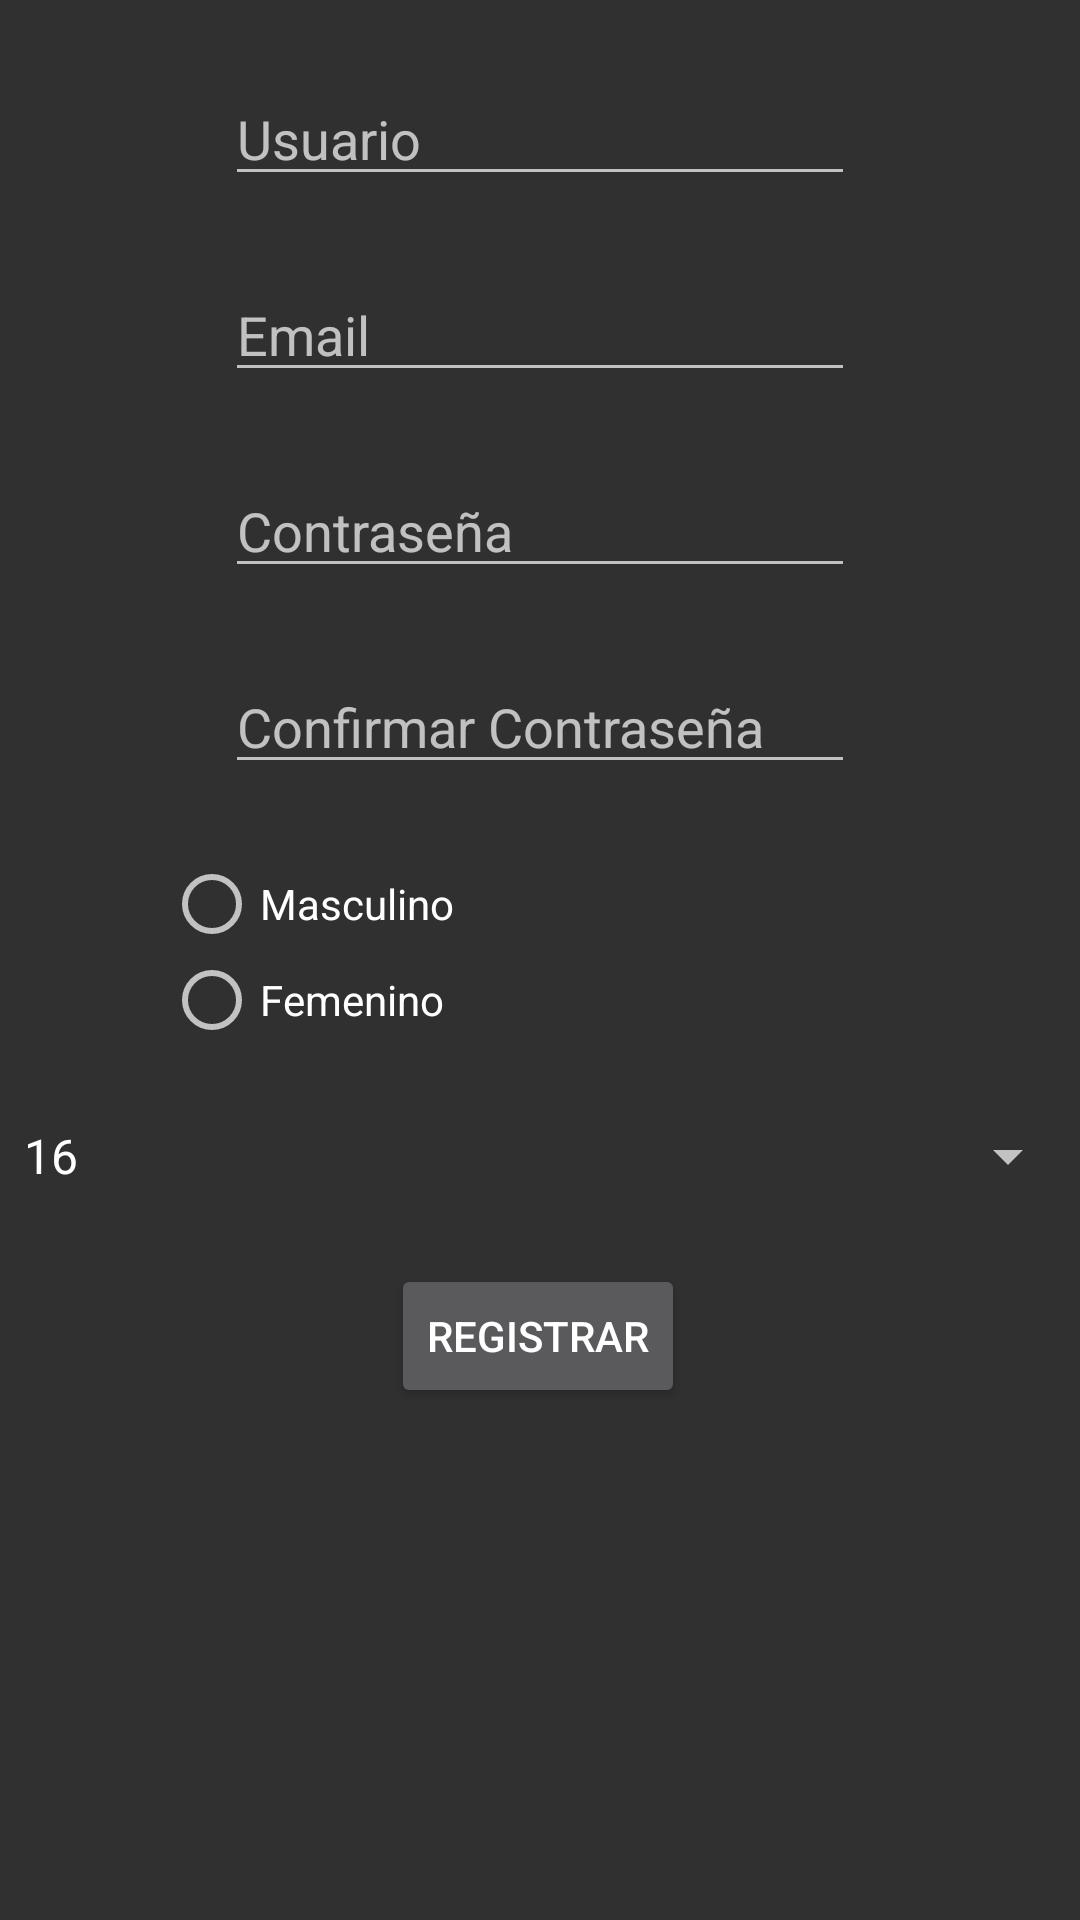

Layout XML and referenced resources for this Android screen:
<!-- AndroidManifest.xml: application theme AppTheme -->
<!-- res/layout/activity_registro.xml -->
<?xml version="1.0" encoding="utf-8"?>
<androidx.constraintlayout.widget.ConstraintLayout
    xmlns:android="http://schemas.android.com/apk/res/android"
    xmlns:app="http://schemas.android.com/apk/res-auto"
    xmlns:tools="http://schemas.android.com/tools"
    android:layout_width="match_parent"
    android:layout_height="match_parent"
    tools:context=".RegistroUsuario">

    <EditText
        android:id="@+id/usuario_registro"
        android:layout_width="wrap_content"
        android:layout_height="wrap_content"
        android:layout_marginTop="24dp"
        android:ems="10"
        android:hint="@string/reg_usuario"
        android:inputType="textPersonName"
        app:layout_constraintEnd_toEndOf="parent"
        app:layout_constraintStart_toStartOf="parent"
        app:layout_constraintTop_toTopOf="parent" />

    <EditText
        android:id="@+id/pass_registro"
        android:layout_width="wrap_content"
        android:layout_height="wrap_content"
        android:layout_marginTop="24dp"
        android:ems="10"
        android:hint="@string/reg_pass"
        android:inputType="textPassword"
        app:layout_constraintEnd_toEndOf="parent"
        app:layout_constraintStart_toStartOf="parent"
        app:layout_constraintTop_toBottomOf="@+id/email" />

    <EditText
        android:id="@+id/confirm_pass"
        android:layout_width="wrap_content"
        android:layout_height="wrap_content"
        android:layout_marginTop="24dp"
        android:ems="10"
        android:hint="@string/reg_confirmpass"
        android:inputType="textPassword"
        app:layout_constraintEnd_toEndOf="parent"
        app:layout_constraintStart_toStartOf="parent"
        app:layout_constraintTop_toBottomOf="@+id/pass_registro" />

    <EditText
        android:id="@+id/email"
        android:layout_width="wrap_content"
        android:layout_height="wrap_content"
        android:layout_marginTop="24dp"
        android:ems="10"
        android:hint="@string/reg_email"
        android:inputType="textEmailAddress"
        app:layout_constraintEnd_toEndOf="parent"
        app:layout_constraintStart_toStartOf="parent"
        app:layout_constraintTop_toBottomOf="@+id/usuario_registro" />

    <Spinner
        android:id="@+id/spinner"
        android:layout_width="0dp"
        android:layout_height="wrap_content"
        android:layout_marginTop="24dp"
        android:spinnerMode="dropdown"
        app:layout_constraintEnd_toEndOf="parent"
        app:layout_constraintLeft_toLeftOf="parent"
        app:layout_constraintRight_toRightOf="parent"
        app:layout_constraintStart_toStartOf="parent"
        app:layout_constraintTop_toBottomOf="@+id/radioGroup"
        android:entries="@array/array_edades"/>


    <RadioGroup
        android:id="@+id/radioGroup"
        android:layout_width="251dp"
        android:layout_height="wrap_content"
        android:layout_marginTop="24dp"
        app:layout_constraintEnd_toEndOf="parent"
        app:layout_constraintStart_toStartOf="parent"
        app:layout_constraintTop_toBottomOf="@+id/confirm_pass">

        <RadioButton
            android:id="@+id/masc"
            android:layout_width="match_parent"
            android:layout_height="wrap_content"
            android:text="@string/reg_m" />

        <RadioButton
            android:id="@+id/fem"
            android:layout_width="match_parent"
            android:layout_height="wrap_content"
            android:text="@string/reg_f" />
    </RadioGroup>

    <Button
        android:id="@+id/registro_reg"
        android:layout_width="wrap_content"
        android:layout_height="wrap_content"
        android:layout_marginTop="24dp"
        android:text="@string/reg_bt"
        app:layout_constraintEnd_toEndOf="parent"
        app:layout_constraintHorizontal_bias="0.498"
        app:layout_constraintStart_toStartOf="parent"
        app:layout_constraintTop_toBottomOf="@+id/spinner" />

</androidx.constraintlayout.widget.ConstraintLayout>
<!-- resources referenced by this layout -->
<resources>
  <string-array name="array_edades">
          <item>16</item>
          <item>17</item>
          <item>18</item>
          <item>19</item>
          <item>20</item>
          <item>21</item>
          <item>22</item>
          <item>23</item>
          <item>24</item>
          <item>25</item>
          <item>26</item>
          <item>27</item>
          <item>28</item>
          <item>29</item>
          <item>30</item>
          <item>31</item>
          <item>32</item>
          <item>33</item>
          <item>34</item>
          <item>35</item>
          <item>36</item>
          <item>37</item>
          <item>38</item>
          <item>39</item>
          <item>40</item>
      </string-array>
  <string name="reg_bt">Registrar</string>
  <string name="reg_confirmpass">Confirmar Contraseña</string>
  <string name="reg_email">Email</string>
  <string name="reg_f">Femenino</string>
  <string name="reg_m">Masculino</string>
  <string name="reg_pass">Contraseña</string>
  <string name="reg_usuario">Usuario</string>
  <style name="AppTheme" parent="Theme.AppCompat">
          
          <item name="colorPrimary">@color/colorPrimary</item>
          <item name="colorPrimaryDark">@color/colorPrimaryDark</item>
          <item name="colorAccent">@color/colorAccent</item>
      </style>
  <!-- not gathered from this repository: default colours our renderer supplied (Android Studio template values) -->
  <color name="colorPrimary">#FF6200EE</color>
  <color name="colorPrimaryDark">#FF3700B3</color>
  <color name="colorAccent">#FF03DAC5</color>
</resources>
